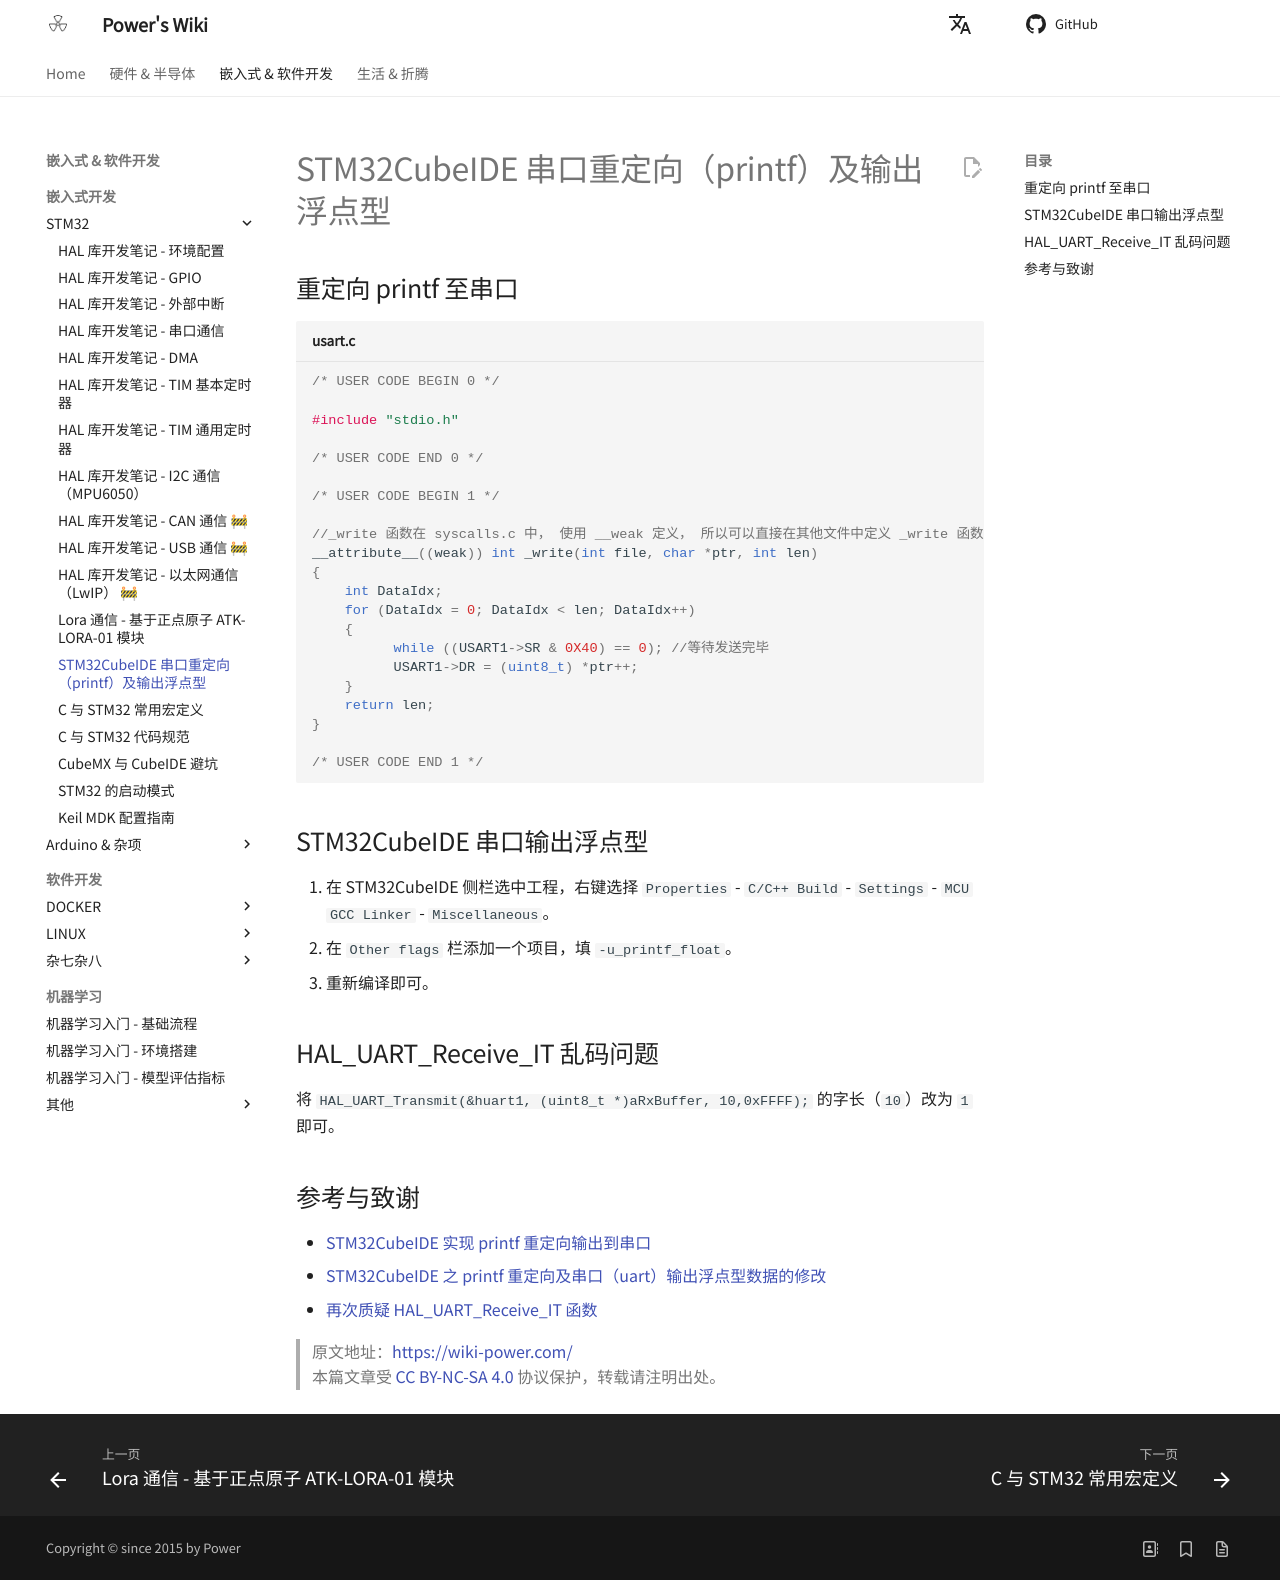

repository: linyuxuanlin/Wiki_MkDocs · page: STM32CubeIDE串口重定向（printf）及输出浮点型/index.html · generator: mkdocs

---
id: STM32CubeIDE串口重定向（printf）及输出浮点型
title: STM32CubeIDE 串口重定向（printf）及输出浮点型
---

## 重定向 printf 至串口

```c title="usart.c"
/* USER CODE BEGIN 0 */

#include "stdio.h"

/* USER CODE END 0 */

/* USER CODE BEGIN 1 */

//_write 函数在 syscalls.c 中， 使用 __weak 定义， 所以可以直接在其他文件中定义 _write 函数
__attribute__((weak)) int _write(int file, char *ptr, int len)
{
	int DataIdx;
	for (DataIdx = 0; DataIdx < len; DataIdx++)
	{
		  while ((USART1->SR & 0X40) == 0); //等待发送完毕
		  USART1->DR = (uint8_t) *ptr++;
	}
	return len;
}

/* USER CODE END 1 */
```

## STM32CubeIDE 串口输出浮点型

1. 在 STM32CubeIDE 侧栏选中工程，右键选择 `Properties` - `C/C++ Build` - `Settings` - `MCU GCC Linker` - `Miscellaneous`。
2. 在 `Other flags` 栏添加一个项目，填 `-u_printf_float`。
3. 重新编译即可。

## HAL_UART_Receive_IT 乱码问题

将 `HAL_UART_Transmit(&huart1, (uint8_t *)aRxBuffer, 10,0xFFFF);` 的字长（`10`）改为 `1` 即可。

## 参考与致谢

- [STM32CubeIDE 实现 printf 重定向输出到串口](https://blog.51cto.com/u_15353042/3751177)
- [STM32CubeIDE 之 printf 重定向及串口（uart）输出浮点型数据的修改](https://blog.csdn.net/qq_42980638/article/details/98359026)
- [再次质疑 HAL_UART_Receive_IT 函数](https://shequ.stmicroelectronics.cn/forum.php?mod=viewthread&tid=615546)

> 原文地址：<https://wiki-power.com/>  
> 本篇文章受 [CC BY-NC-SA 4.0](https://creativecommons.org/licenses/by/4.0/deed.zh) 协议保护，转载请注明出处。
